Photos from the image-classification dataset "dataset" in the GitHub repository norvy19/proyecto-aves. Its 9 classes are: Dacnis Carinegro, Tangara Cabecibaya, Tangara Carafuego, Tangara Cenicienta, Tangara Coronigualda, Tangara Dorada, Tangara Goliplateada, Tangara Golondrina, Tangara Verdinegra.

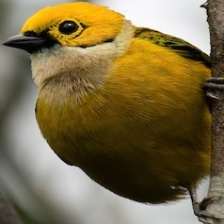
Label: Tangara Goliplateada

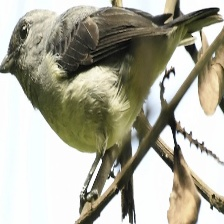
Label: Tangara Cenicienta

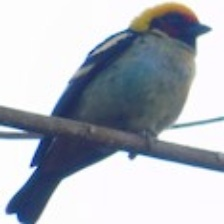
Label: Tangara Carafuego

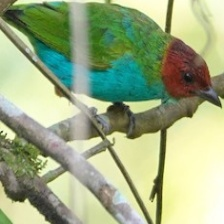
Label: Tangara Cabecibaya

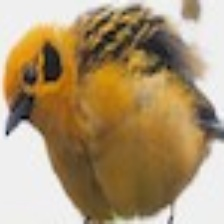
Label: Tangara Dorada

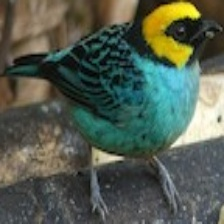
Label: Tangara Coronigualda
